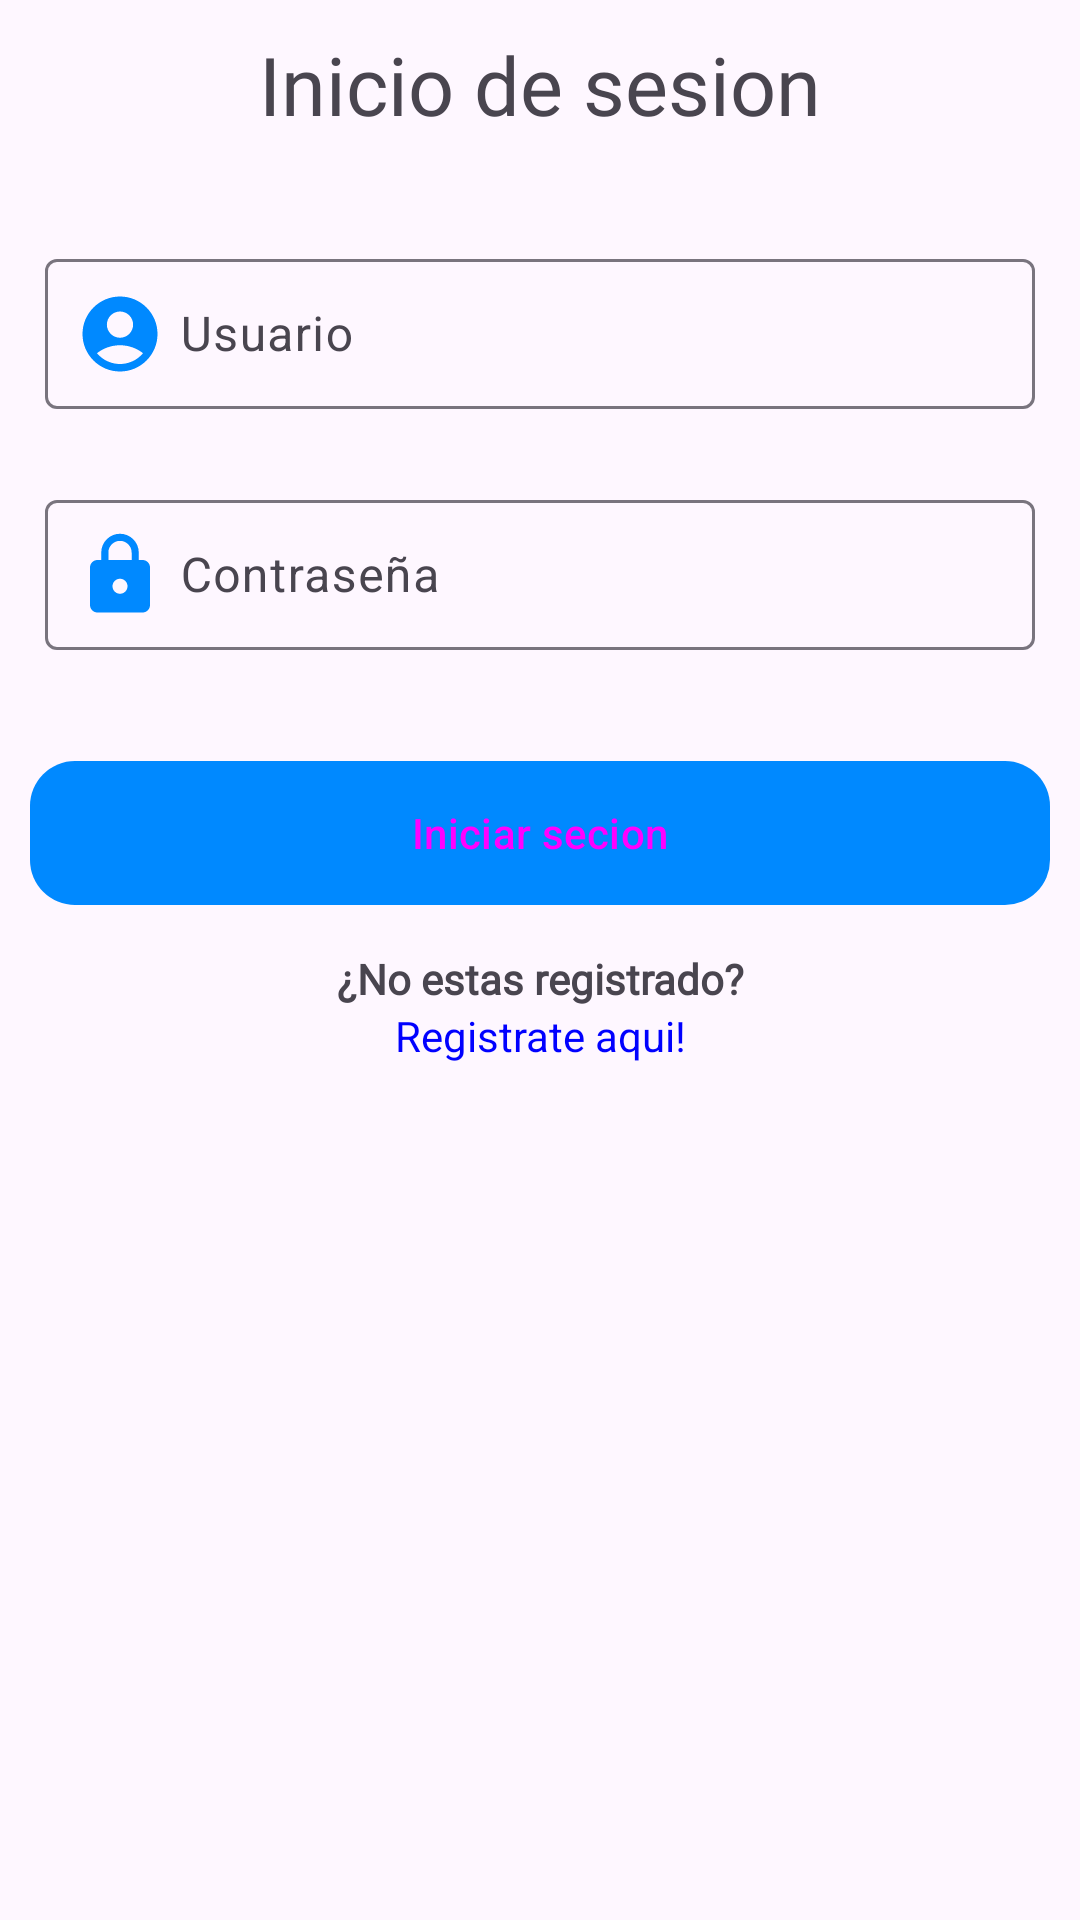

Produce the Android XML layout that renders to this screen, including the resource entries it uses.
<!-- AndroidManifest.xml: application theme Theme.Veterinaria -->
<!-- res/layout/activity_login.xml -->
<?xml version="1.0" encoding="utf-8"?>
<LinearLayout xmlns:android="http://schemas.android.com/apk/res/android"
    xmlns:app="http://schemas.android.com/apk/res-auto"
    xmlns:tools="http://schemas.android.com/tools"
    android:layout_width="match_parent"
    android:layout_height="match_parent"
    tools:context=".login_Activity"
    android:orientation="vertical">
    <TextView
        android:id="@+id/textView"
        android:layout_width="wrap_content"
        android:layout_height="wrap_content"
        android:layout_marginTop="10dp"
        android:layout_marginBottom="10dp"
        android:fontFamily="@font/lilita"
        android:text="Inicio de sesion"
        android:textSize="27sp"
       android:layout_gravity="center_horizontal"/>
    <com.google.android.material.textfield.TextInputLayout
        android:layout_marginTop="25dp"
        android:layout_marginEnd="15dp"
        android:layout_marginStart="15dp"
        android:layout_width="match_parent"
        android:layout_height="wrap_content">

        <EditText
            android:id="@+id/edtUsuario"
            android:layout_width="match_parent"
            android:layout_height="50dp"
            android:hint="Usuario"
            android:drawableLeft="@drawable/baseline_account_circle_24"
            android:drawablePadding="5dp"
            android:paddingStart="10dp"/>
    </com.google.android.material.textfield.TextInputLayout>
    <com.google.android.material.textfield.TextInputLayout
        android:layout_marginTop="25dp"
        android:layout_marginEnd="15dp"
        android:layout_marginStart="15dp"
        android:layout_width="match_parent"
        android:layout_height="wrap_content">
    <EditText
        android:id="@+id/edtContraseña"
        android:inputType="numberPassword"
        android:layout_width="match_parent"
        android:layout_height="50dp"
        android:hint="Contraseña"
        android:drawableLeft="@drawable/baseline_lock_24"
        android:drawablePadding="5dp"
        android:paddingStart="10dp"/>
    </com.google.android.material.textfield.TextInputLayout>
    <TextView
        android:id="@+id/txtLogIncorretco"
        android:layout_width="match_parent"
        android:layout_height="wrap_content"
        android:fontFamily="@font/lilita"
        android:gravity="center"
        android:textSize="20dp"
        android:layout_marginTop="5dp"
        android:textColor="#FF0000"/>

    <Button
        android:id="@+id/btnIniciarSecion"
        style="@style/btn_style_blue"
        android:layout_width="match_parent"
        android:layout_height="wrap_content"
        android:layout_marginStart="10dp"
        android:layout_marginTop="5dp"
        android:layout_marginEnd="10dp"
        android:text="Iniciar secion" />
    <TextView
        android:layout_marginTop="15dp"
        android:layout_width="match_parent"
        android:layout_height="wrap_content"
        android:text="¿No estas registrado?"
        android:fontFamily="@font/lilita"
        android:textStyle="bold"
        android:gravity="center"/>
    <TextView
        android:id="@+id/txtRegistrarce"
        android:layout_width="match_parent"
        android:layout_height="wrap_content"
        android:text="Registrate aqui!"
        android:textColor="#0000ff"
        android:gravity="center"/>
</LinearLayout>
<!-- resources referenced by this layout -->
<resources>
  <!-- drawable baseline_account_circle_24 (drawable) -->
  <vector android:height="30dp" android:tint="#0089FF"
      android:viewportHeight="24" android:viewportWidth="24"
      android:width="30dp" xmlns:android="http://schemas.android.com/apk/res/android">
      <path android:fillColor="@android:color/white" android:pathData="M12,2C6.48,2 2,6.48 2,12s4.48,10 10,10s10,-4.48 10,-10S17.52,2 12,2zM12,6c1.93,0 3.5,1.57 3.5,3.5S13.93,13 12,13s-3.5,-1.57 -3.5,-3.5S10.07,6 12,6zM12,20c-2.03,0 -4.43,-0.82 -6.14,-2.88C7.55,15.8 9.68,15 12,15s4.45,0.8 6.14,2.12C16.43,19.18 14.03,20 12,20z"/>
  </vector>
  <!-- drawable baseline_lock_24 (drawable) -->
  <vector android:height="30dp" android:tint="#0089FF"
      android:viewportHeight="24" android:viewportWidth="24"
      android:width="30dp" xmlns:android="http://schemas.android.com/apk/res/android">
      <path android:fillColor="@android:color/white" android:pathData="M18,8h-1L17,6c0,-2.76 -2.24,-5 -5,-5S7,3.24 7,6v2L6,8c-1.1,0 -2,0.9 -2,2v10c0,1.1 0.9,2 2,2h12c1.1,0 2,-0.9 2,-2L20,10c0,-1.1 -0.9,-2 -2,-2zM12,17c-1.1,0 -2,-0.9 -2,-2s0.9,-2 2,-2 2,0.9 2,2 -0.9,2 -2,2zM15.1,8L8.9,8L8.9,6c0,-1.71 1.39,-3.1 3.1,-3.1 1.71,0 3.1,1.39 3.1,3.1v2z"/>
  </vector>
  <style name="btn_style_blue" parent="Widget.Material3.Button">
          <item name="android:background">@drawable/btn_style_blue</item>
          <item name="backgroundTint">@color/blueLog</item>
      </style>
  <style name="Theme.Veterinaria" parent="Base.Theme.Veterinaria" />
  <!-- drawable btn_style_blue (drawable) -->
  <?xml version="1.0" encoding="utf-8"?>
  <selector xmlns:android="http://schemas.android.com/apk/res/android">
      <item android:state_pressed="false">
          <shape>
              <corners android:radius="15dp"/>
              <solid android:color="@color/blueLog"/>
          </shape>
      </item>
  <item android:state_pressed="true">
      <shape>
          <corners android:radius="15dp"/>
          <solid android:color="#830089FF"/>
      </shape>
  </item>
  </selector>
  <color name="blueLog">#0089FF</color>
  <style name="Base.Theme.Veterinaria" parent="Theme.Material3.DayNight.NoActionBar">
           Customize your light theme here.
           <item name="colorPrimary">@color/blueLog</item>
      </style>
</resources>
